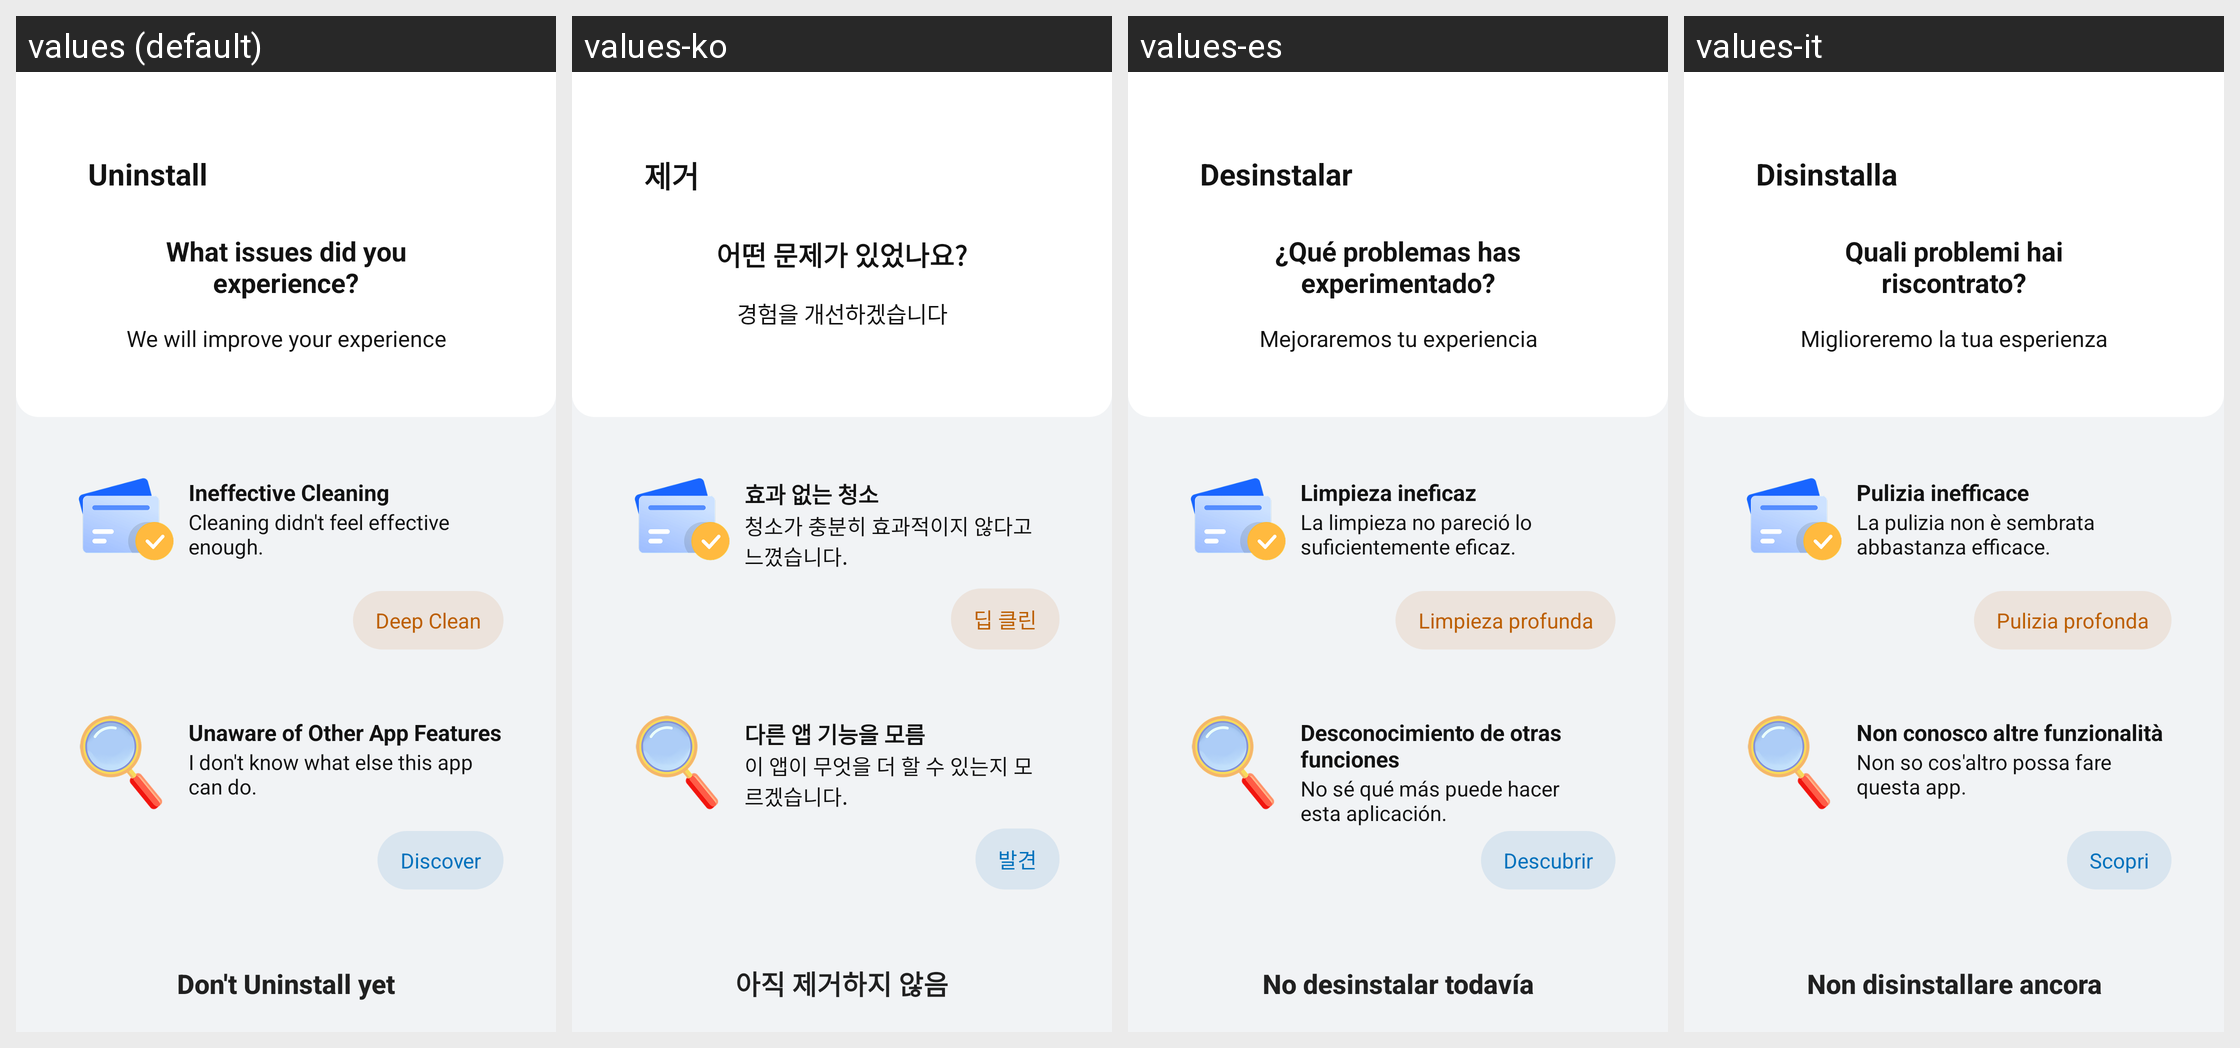

For this localized Android screen grid, give each drawn string resource with its value in every locale shown.
Android screen res/layout/activity_uninstall_hint.xml rendered under 4 locales, left to right: values (default), values-ko, values-es, values-it. Device: Nexus 5 (rendered at 1080×1920; each locale shown at half size, 540×960, under a caption strip naming it); theme Theme.PhoneCleanUp.
Other locales in the repository, not shown: values-de, values-fr, values-ja.
Strings drawn on this screen, with the default value and each locale's value (text and hints the layout hard-codes, and strings that could not be matched under every locale, appear in the picture but are not listed):

uninstall
  values: Uninstall
  values-ko: 제거
  values-es: Desinstalar
  values-it: Disinstalla

what_issues_did_you_experience
  values: What issues did you experience?
  values-ko: 어떤 문제가 있었나요?
  values-es: ¿Qué problemas has experimentado?
  values-it: Quali problemi hai riscontrato?

we_will_improve_your_experience
  values: We will improve your experience
  values-ko: 경험을 개선하겠습니다
  values-es: Mejoraremos tu experiencia
  values-it: Miglioreremo la tua esperienza

ineffective_cleaning
  values: Ineffective Cleaning
  values-ko: 효과 없는 청소
  values-es: Limpieza ineficaz
  values-it: Pulizia inefficace

cleaning_did_not_feel_effective_enough
  values: Cleaning didn't feel effective enough.
  values-ko: 청소가 충분히 효과적이지 않다고 느꼈습니다.
  values-es: La limpieza no pareció lo suficientemente eficaz.
  values-it: La pulizia non è sembrata abbastanza efficace.

deep_Clean
  values: Deep Clean
  values-ko: 딥 클린
  values-es: Limpieza profunda
  values-it: Pulizia profonda

unaware_of_other_app_features
  values: Unaware of Other App Features
  values-ko: 다른 앱 기능을 모름
  values-es: Desconocimiento de otras funciones
  values-it: Non conosco altre funzionalità

i_not_know_what_else_this_app_can_do
  values: I don't know what else this app can do.
  values-ko: 이 앱이 무엇을 더 할 수 있는지 모르겠습니다.
  values-es: No sé qué más puede hacer esta aplicación.
  values-it: Non so cos'altro possa fare questa app.

discover
  values: Discover
  values-ko: 발견
  values-es: Descubrir
  values-it: Scopri

not_uninstall_yet
  values: Don't Uninstall yet
  values-ko: 아직 제거하지 않음
  values-es: No desinstalar todavía
  values-it: Non disinstallare ancora
